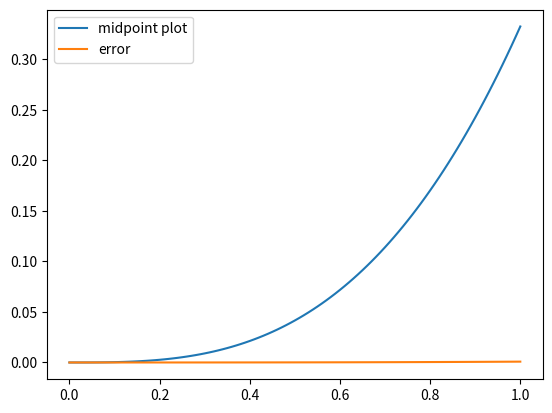

Source code (Python):
# -*- coding:utf-8 -*-

# import numpy and matplotlib
import numpy as np
import matplotlib.pyplot as plt


# def the midpoint function
def midpoint(f, a, b, n):
    result = 0
    h = (b-a)/n
    x = np.linspace(a, b, n+1)
    x_mid = (x[:n] + x[1:])/2
    vect_f = np.vectorize(f)
    return vect_f(x_mid).sum() * h


# def f = x^2
def f(x):
    return x**2


# vectorize the function
vect_midpoint = np.vectorize(midpoint)

# plot the midpoint function with respect to variable b when n = 10
X = np.arange(0, 1.01, 0.01)
Y = vect_midpoint(f, 0, X, 10)
Z = abs(X**3/3 - Y)
plt.figure()
plt.plot(X, Y)
plt.plot(X, Z)
legend = np.array(['midpoint plot', 'error'])
plt.legend(legend)
plt.show()

# find the maximum error
print("The maximum error is ", Z.max())
